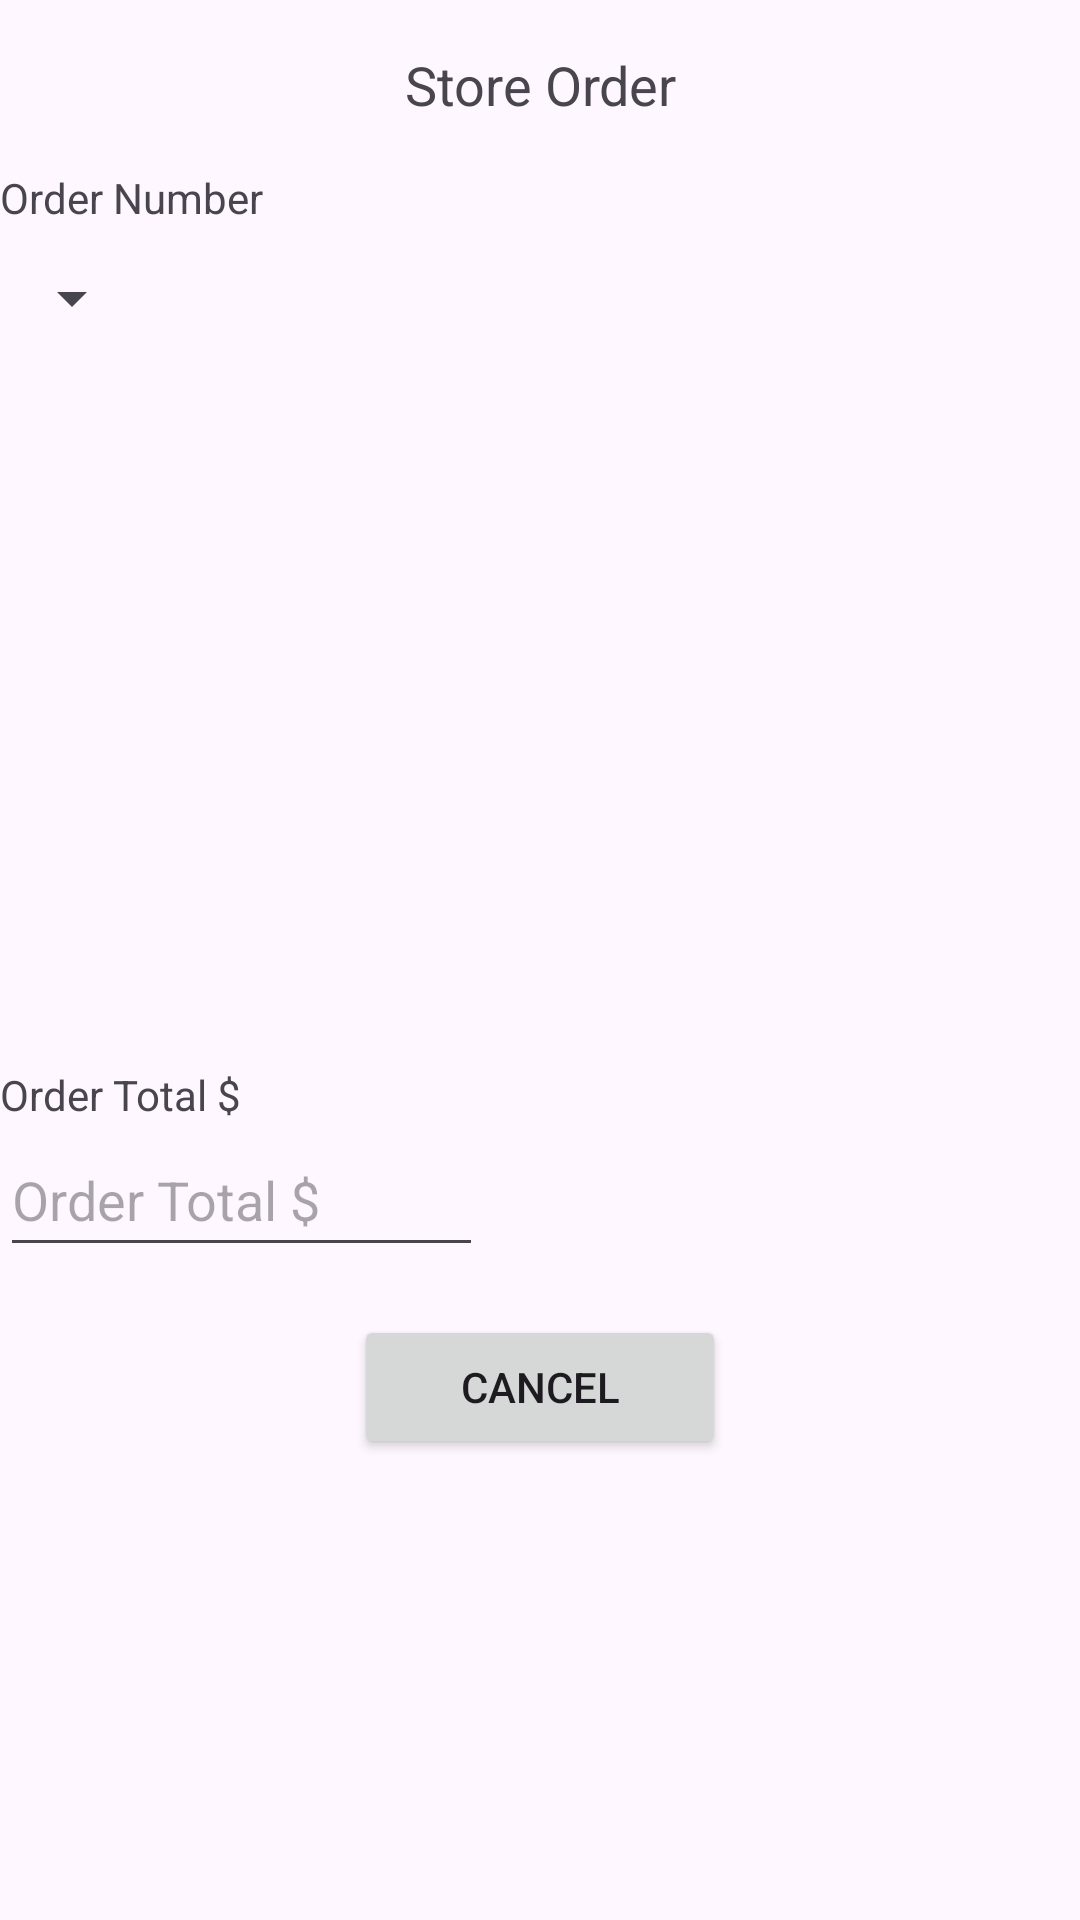

Here is an Android app screen rendered from its layout file. Give the layout XML and the strings, colors and styles it references.
<!-- AndroidManifest.xml: application theme Theme.Project5_SM -->
<!-- res/layout/storeorder.xml -->
<?xml version="1.0" encoding="utf-8"?>
<LinearLayout
    xmlns:android="http://schemas.android.com/apk/res/android"
    xmlns:tools="http://schemas.android.com/tools"
    xmlns:app="http://schemas.android.com/apk/res-auto"
    android:layout_width="match_parent"
    android:layout_height="match_parent"
    tools:context=".StoreOrdersControl"
    android:orientation="vertical">

    <TextView
        android:id="@+id/storeOrderLabel"
        android:layout_width="wrap_content"
        android:layout_height="wrap_content"
        android:text="Store Order"
        android:textSize="18sp"
        android:textAlignment="center"
        android:layout_gravity="center"
        android:layout_marginTop="16dp"/>

    <TextView
        android:id="@+id/orderNumberLabel"
        android:layout_width="wrap_content"
        android:layout_height="wrap_content"
        android:text="@string/order_number"
        android:layout_marginTop="16dp"/>

    <Spinner
        android:id="@+id/choiceBox"
        android:layout_width="wrap_content"
        android:layout_height="wrap_content"
        android:layout_gravity="start"
        android:minWidth="48dp"
        android:minHeight="48dp"
        android:text="0" />

    <ListView
        android:id="@+id/StoreOrdersListView"
        android:layout_width="match_parent"
        android:layout_height="200dp"
        android:layout_marginTop="16dp" />

    <LinearLayout
        android:id="@+id/priceLayout"
        android:layout_width="match_parent"
        android:layout_height="wrap_content"
        android:orientation="vertical"
        android:layout_marginTop="16dp">

        <TextView
            android:id="@+id/orderTotalLabel"
            android:layout_width="wrap_content"
            android:layout_height="wrap_content"
            android:text="@string/order_total" />

        <EditText
            android:id="@+id/orderTotalTextField"
            android:layout_width="161dp"
            android:layout_height="wrap_content"
            android:hint="@string/order_total"
            android:minHeight="48dp" />

    </LinearLayout>

    <Button
        android:id="@+id/removePizzaButton"
        android:layout_width="124dp"
        android:layout_height="48dp"
        android:layout_gravity="center_horizontal"
        android:layout_marginTop="16dp"
        android:onClick="cancelOrder"
        android:text="@string/cancel" />

</LinearLayout>
<!-- resources referenced by this layout -->
<resources>
  <string name="cancel">cancel</string>
  <string name="order_number">Order Number</string>
  <string name="order_total">Order Total $</string>
  <style name="Theme.Project5_SM" parent="Base.Theme.Project5_SM" />
  <style name="Base.Theme.Project5_SM" parent="Theme.Material3.DayNight.NoActionBar">
          
          
      </style>
</resources>
